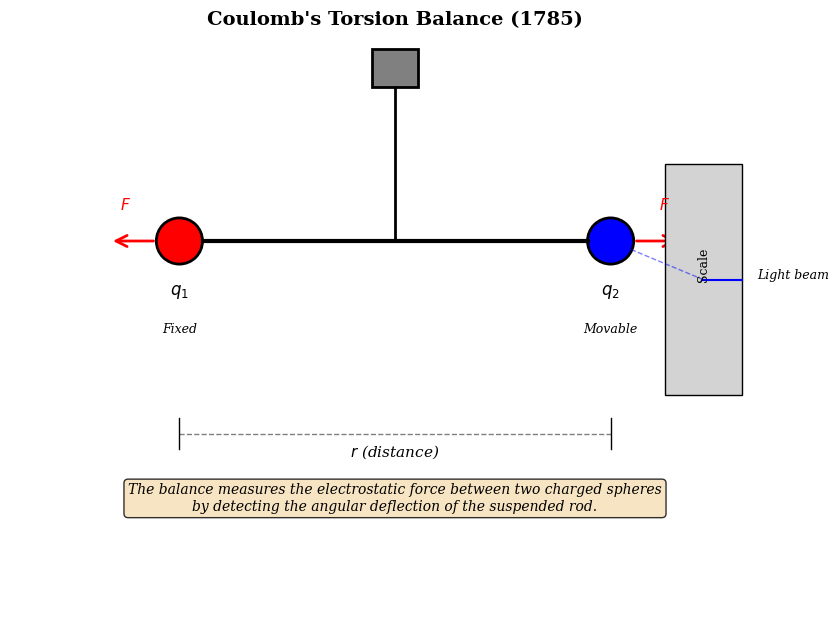

This chart was generated by the following Python code: (Note: this script raises an exception after producing the figure.)
#!/usr/bin/env python3
"""
Generate schematic diagram of Coulomb's torsion balance experiment.
Publication-quality figure for Chapter 3.1.1
"""

import matplotlib
matplotlib.use('Agg')
import numpy as np
import matplotlib.pyplot as plt
from matplotlib.patches import Circle, Rectangle, FancyBboxPatch, FancyArrowPatch
import matplotlib.patches as mpatches

# Set publication-quality style
plt.rcParams.update({
    'font.size': 11,
    'font.family': 'serif',
    'font.serif': ['Computer Modern Roman', 'Times', 'DejaVu Serif'],
    'text.usetex': False,
    'axes.linewidth': 1.2,
    'axes.labelsize': 12,
    'axes.titlesize': 14,
    'xtick.labelsize': 10,
    'ytick.labelsize': 10,
    'legend.fontsize': 10,
    'figure.dpi': 300,
    'savefig.dpi': 300,
    'savefig.bbox': 'tight',
    'savefig.pad_inches': 0.1
})

# Create figure
fig, ax = plt.subplots(figsize=(10, 8))
ax.set_xlim(-5, 5)
ax.set_ylim(-1, 7)
ax.set_aspect('equal')
ax.axis('off')

# Draw support structure
support = Rectangle((-0.3, 6), 0.6, 0.5, facecolor='gray', edgecolor='black', linewidth=2)
ax.add_patch(support)

# Draw suspension wire
ax.plot([0, 0], [6, 4], 'k-', linewidth=2)

# Draw horizontal rod (torsion balance)
rod_length = 2.5
ax.plot([-rod_length, rod_length], [4, 4], 'k-', linewidth=3)

# Draw charged spheres
# Left sphere (fixed)
left_sphere = Circle((-rod_length-0.3, 4), 0.3, facecolor='red', edgecolor='black', linewidth=2)
ax.add_patch(left_sphere)
ax.text(-rod_length-0.3, 3.3, '$q_1$', ha='center', fontsize=12, weight='bold')
ax.text(-rod_length-0.3, 2.8, 'Fixed', ha='center', fontsize=9, style='italic')

# Right sphere (movable, on torsion balance)
right_sphere = Circle((rod_length+0.3, 4), 0.3, facecolor='blue', edgecolor='black', linewidth=2)
ax.add_patch(right_sphere)
ax.text(rod_length+0.3, 3.3, '$q_2$', ha='center', fontsize=12, weight='bold')
ax.text(rod_length+0.3, 2.8, 'Movable', ha='center', fontsize=9, style='italic')

# Draw distance indicator
distance = rod_length * 2 + 0.6
ax.plot([-rod_length-0.3, rod_length+0.3], [1.5, 1.5], 'k--', linewidth=1, alpha=0.5)
ax.plot([-rod_length-0.3, -rod_length-0.3], [1.3, 1.7], 'k-', linewidth=1)
ax.plot([rod_length+0.3, rod_length+0.3], [1.3, 1.7], 'k-', linewidth=1)
ax.text(0, 1.2, f'$r$ (distance)', ha='center', fontsize=11, style='italic')

# Draw force arrows
# Repulsive force on right sphere
arrow1 = FancyArrowPatch((rod_length+0.6, 4), (rod_length+1.2, 4),
                        arrowstyle='->', mutation_scale=20, linewidth=2, color='red')
ax.add_patch(arrow1)
ax.text(rod_length+1.0, 4.4, '$F$', ha='center', fontsize=11, weight='bold', color='red')

# Repulsive force on left sphere
arrow2 = FancyArrowPatch((-rod_length-0.6, 4), (-rod_length-1.2, 4),
                        arrowstyle='->', mutation_scale=20, linewidth=2, color='red')
ax.add_patch(arrow2)
ax.text(-rod_length-1.0, 4.4, '$F$', ha='center', fontsize=11, weight='bold', color='red')

# Draw scale/mirror for measuring deflection
scale = Rectangle((3.5, 2), 1, 3, facecolor='lightgray', edgecolor='black', linewidth=1)
ax.add_patch(scale)
ax.text(4, 3.5, 'Scale', ha='center', fontsize=9, rotation=90)

# Draw light beam indicator (for optical lever)
ax.plot([rod_length+0.3, 4], [4, 3.5], 'b--', linewidth=1, alpha=0.5)
ax.plot([4, 4.5], [3.5, 3.5], 'b-', linewidth=1.5)
ax.text(4.7, 3.5, 'Light beam', ha='left', fontsize=9, style='italic')

# Add labels
ax.text(0, 6.8, 'Coulomb\'s Torsion Balance (1785)', ha='center', fontsize=14, weight='bold')
ax.text(0, 0.5, 'The balance measures the electrostatic force between two charged spheres\nby detecting the angular deflection of the suspended rod.', 
        ha='center', fontsize=10, style='italic', bbox=dict(boxstyle='round', facecolor='wheat', alpha=0.8))

# Save figure
output_path = '../images/chapter03/coulomb_experiment.png'
plt.savefig(output_path, dpi=300, bbox_inches='tight')
print(f"Figure saved to: {output_path}")
plt.close()
